4-way image classification set "documents" from GitHub (jauniusc/cvmatch); label vocabulary: email, form, letter, resume.

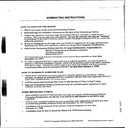
Label: form

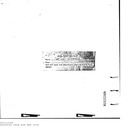
Label: form

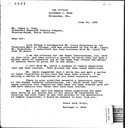
Label: letter

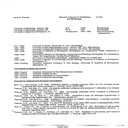
Label: resume

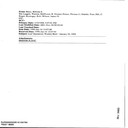
Label: email

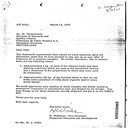
Label: letter
